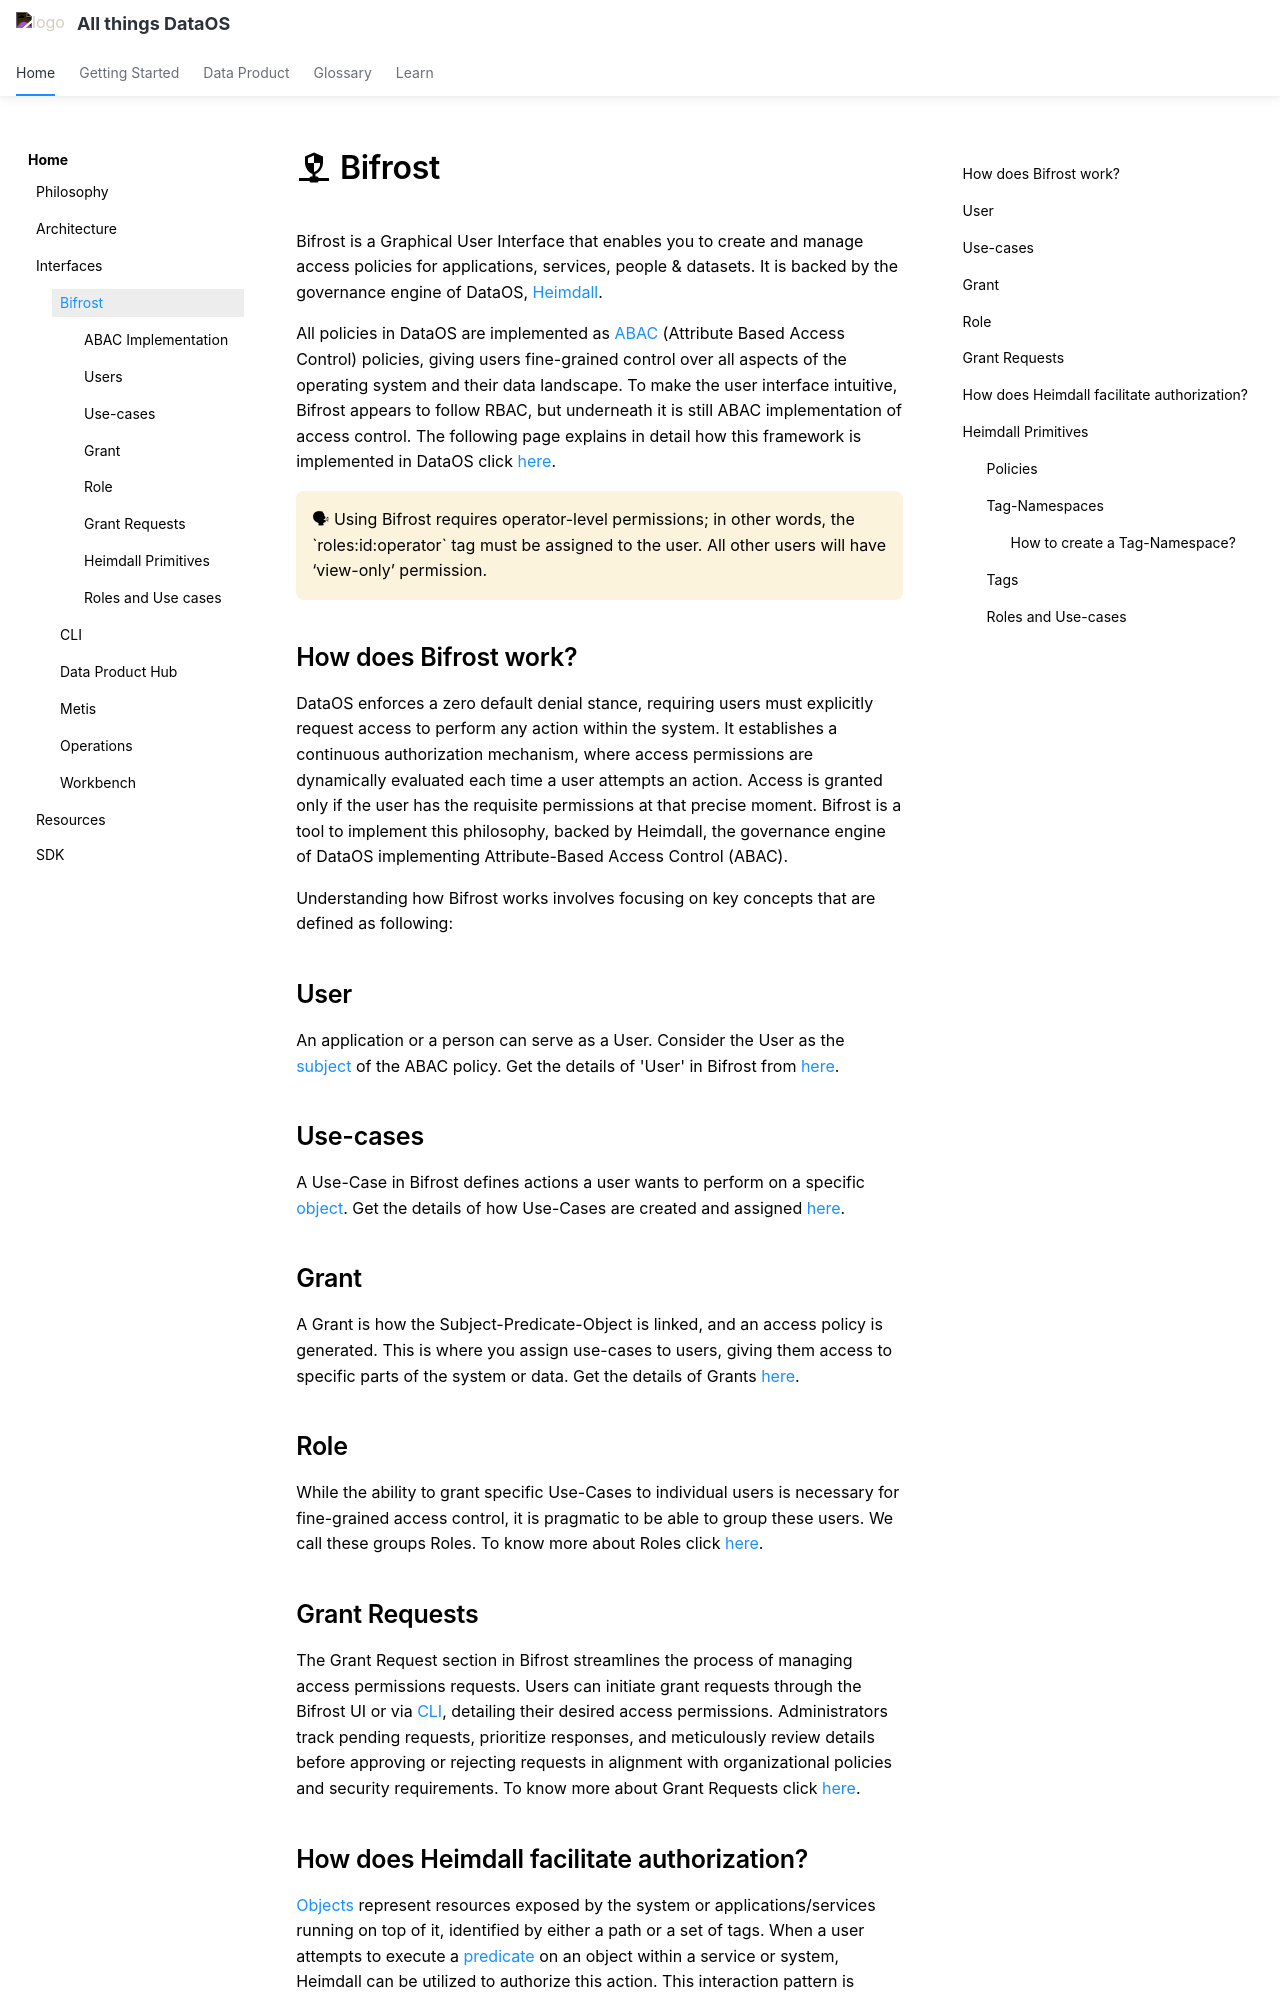

repository: moderndatacompany/dataos.info · page: interfaces/bifrost/index.html · generator: mkdocs

---
title: Bifrost
search:
  boost: 4
---

# :material-security-network: Bifrost

Bifrost is a Graphical User Interface that enables you to create and manage access policies for applications, services, people & datasets. It is backed by the governance engine of DataOS, [Heimdall](/architecture/#heimdall).

All policies in DataOS are implemented as [ABAC](/interfaces/bifrost/abac_implementation_in_dataos/)
 (Attribute Based Access Control) policies, giving users fine-grained control over all aspects of the operating system and their data landscape. To make the user interface intuitive, Bifrost appears to follow RBAC, but underneath it is still ABAC implementation of access control. The following page explains in detail how this framework is implemented in DataOS click [here](/interfaces/bifrost/abac_implementation_in_dataos/).


<aside class="callout">

    🗣 Using Bifrost requires operator-level permissions; in other words, the `roles:id:operator` tag must be assigned to the user. All other users will have ‘view-only’ permission.

</aside>

## How does Bifrost work?

DataOS enforces a zero default denial stance, requiring users must explicitly request access to perform any action within the system. It establishes a continuous authorization mechanism, where access permissions are dynamically evaluated each time a user attempts an action. Access is granted only if the user has the requisite permissions at that precise moment. Bifrost is a tool to implement this philosophy,  backed by Heimdall, the governance engine of DataOS implementing Attribute-Based Access Control (ABAC).

Understanding how Bifrost works involves focusing on key concepts that are defined as following:

## User

An application or a person can serve as a User. Consider the User as the [subject](/interfaces/bifrost/abac_implementation_in_dataos/#subject) of the ABAC policy. Get the details of  'User' in Bifrost from [here](/interfaces/bifrost/users/).

## Use-cases

A Use-Case in Bifrost defines actions a user wants to perform on a specific [object](/interfaces/bifrost/abac_implementation_in_dataos/#object). Get the details of how Use-Cases are created and assigned [here](/interfaces/bifrost/use_cases/).

## Grant

A Grant is how the Subject-Predicate-Object is linked, and an access policy is generated. This is where you assign use-cases to users, giving them access to specific parts of the system or data. Get the details of Grants [here](/interfaces/bifrost/grants/).

## Role

While the ability to grant specific Use-Cases to individual users is necessary for fine-grained access control, it is pragmatic to be able to group these users. We call these groups Roles. To know more about Roles click [here](/interfaces/bifrost/roles/).

## Grant Requests

The Grant Request section in Bifrost streamlines the process of managing access permissions requests. Users can initiate grant requests through the Bifrost UI or via [CLI](/interfaces/cli/), detailing their desired access permissions. Administrators track pending requests, prioritize responses, and meticulously review details before approving or rejecting requests in alignment with organizational policies and security requirements. To know more about Grant Requests click [here](/interfaces/bifrost/grant_requests/).
